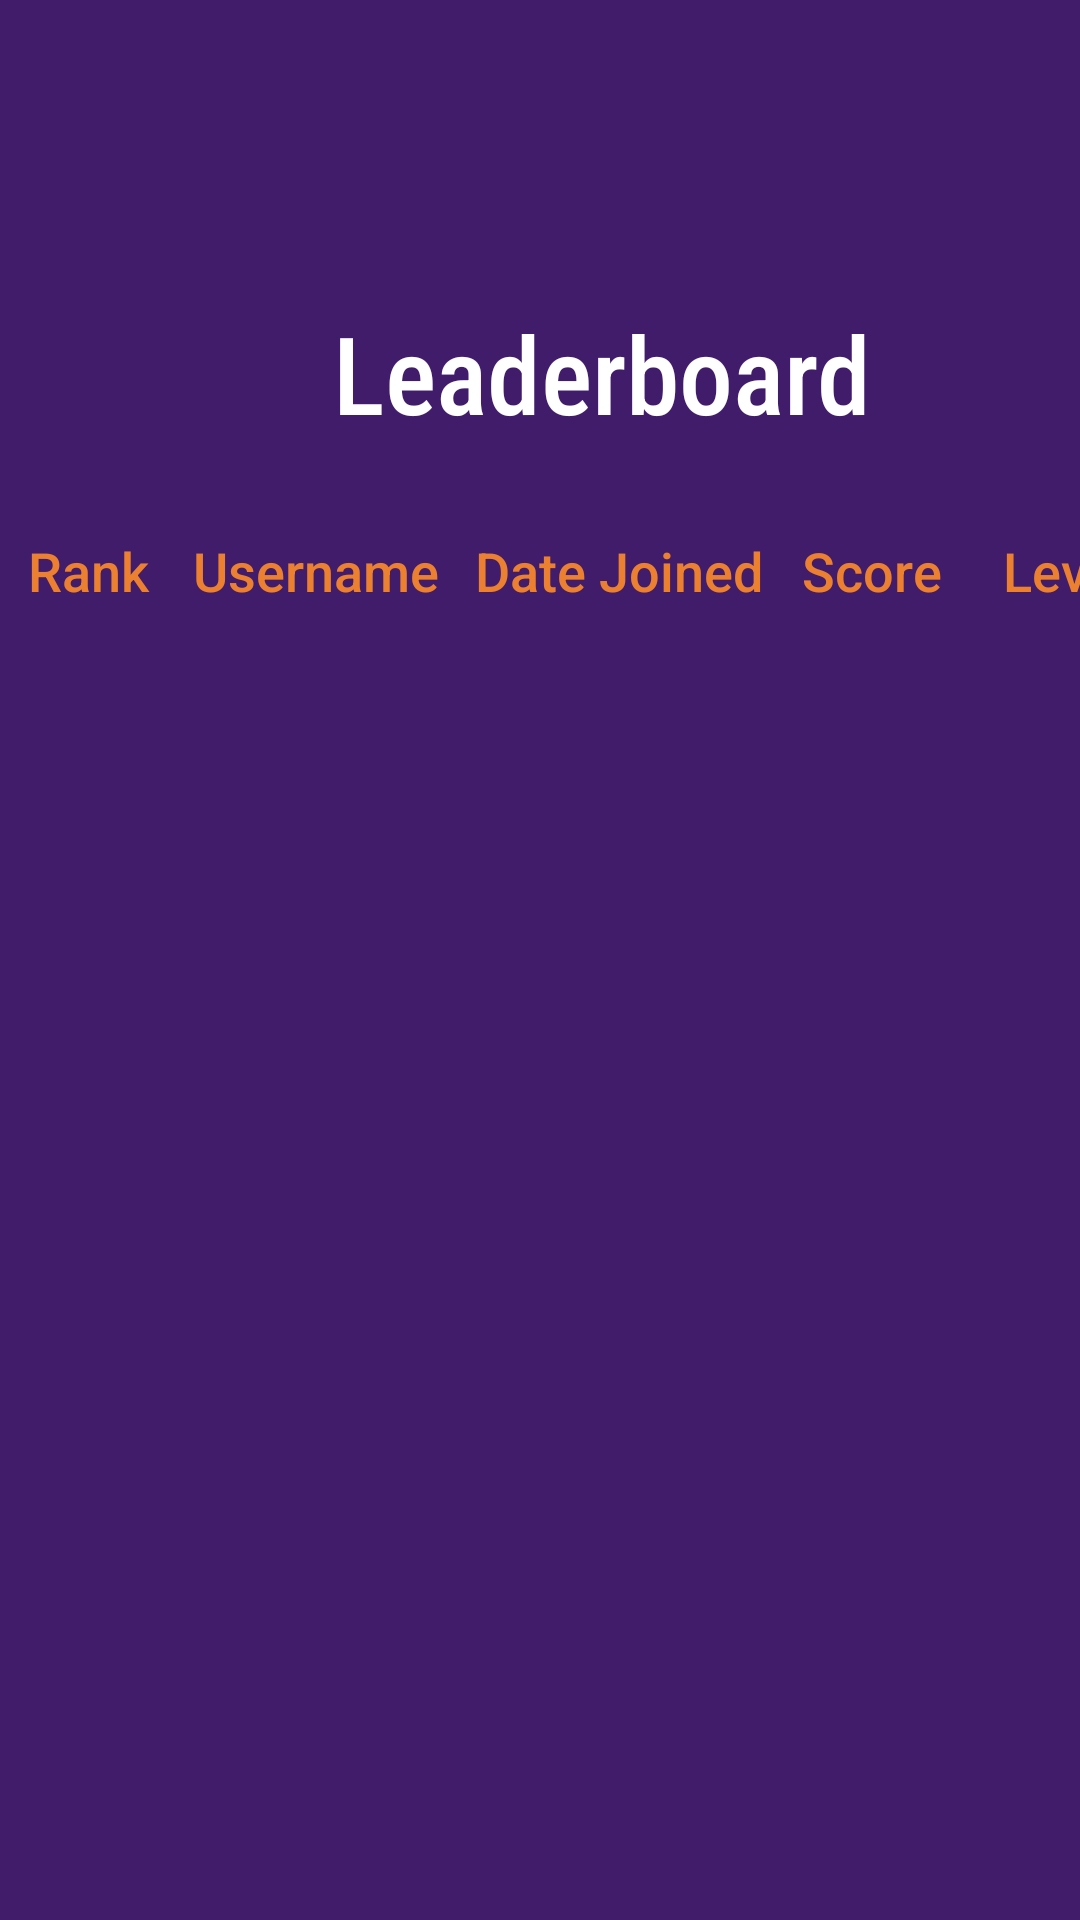

Write the Android layout XML for this screen, with the resource values it uses.
<!-- AndroidManifest.xml: application theme AppTheme -->
<!-- res/layout/activity_leaderboard.xml -->
<?xml version="1.0" encoding="utf-8"?>
<android.support.constraint.ConstraintLayout
    xmlns:android="http://schemas.android.com/apk/res/android"
    xmlns:app="http://schemas.android.com/apk/res-auto"
    xmlns:tools="http://schemas.android.com/tools"
    android:layout_width="match_parent"
    android:layout_height="match_parent">

    <LinearLayout
        android:layout_width="match_parent"
        android:layout_height="match_parent"
        android:orientation="vertical">

        <Space
            android:layout_width="match_parent"
            android:layout_height="100dp" />

        <LinearLayout
            android:layout_width="wrap_content"
            android:layout_height="78dp"
            android:orientation="horizontal">

            <Space
                android:layout_width="111dp"
                android:layout_height="wrap_content"
                android:layout_weight="0.33" />

            <TextView
                android:id="@+id/textView20"
                android:layout_width="wrap_content"
                android:layout_height="wrap_content"
                android:layout_weight="0.33"
                android:fontFamily="sans-serif-condensed-medium"
                android:text="Leaderboard"
                android:textColor="#FFFFFF"
                android:textSize="36sp" />

        </LinearLayout>

        <LinearLayout
            android:layout_width="match_parent"
            android:layout_height="42dp"
            android:orientation="horizontal">

            <TextView
                android:id="@+id/textView22"
                android:layout_width="59dp"
                android:layout_height="wrap_content"
                android:fontFamily="sans-serif-medium"
                android:text="Rank"
                android:textAlignment="center"
                android:textColor="#EB8031"
                android:textSize="18sp" />

            <TextView
                android:id="@+id/textView24"
                android:layout_width="93dp"
                android:layout_height="wrap_content"
                android:fontFamily="sans-serif-medium"
                android:text="Username"
                android:textAlignment="center"
                android:textColor="#EB8031"
                android:textSize="18sp" />

            <TextView
                android:id="@+id/textView25"
                android:layout_width="109dp"
                android:layout_height="wrap_content"
                android:fontFamily="sans-serif-medium"
                android:text="Date Joined"
                android:textAlignment="center"
                android:textColor="#EB8031"
                android:textSize="18sp" />

            <TextView
                android:id="@+id/textView26"
                android:layout_width="59dp"
                android:layout_height="wrap_content"
                android:fontFamily="sans-serif-medium"
                android:text="Score"
                android:textAlignment="center"
                android:textColor="#EB8031"
                android:textSize="18sp" />

            <TextView
                android:id="@+id/textView27"
                android:layout_width="71dp"
                android:layout_height="wrap_content"
                android:fontFamily="sans-serif-medium"
                android:text="Level"
                android:textAlignment="center"
                android:textColor="#EB8031"
                android:textSize="18sp" />
        </LinearLayout>

        <ListView
            android:id="@+id/leaderboardlist"
            android:layout_width="397dp"
            android:layout_height="535dp"
            android:layout_marginStart="8dp"
            android:layout_marginBottom="8dp" />

    </LinearLayout>

</android.support.constraint.ConstraintLayout>
<!-- resources referenced by this layout -->
<resources>
  <style name="AppTheme" parent="Theme.AppCompat.Light.DarkActionBar">
          
          <item name="colorPrimary">@color/colorPrimaryDark</item>
          <item name="colorPrimaryDark">@color/colorPrimaryDark</item>
          <item name="colorAccent">@color/colorAccent</item>
          <item name="android:windowBackground">@color/colorPrimary</item>
          <item name="android:actionMenuTextColor">@color/white</item>
          <item name="android:titleTextColor">@color/white</item>
      </style>
  <color name="colorPrimaryDark">#281143</color>
  <color name="colorAccent">#F57F09</color>
  <color name="colorPrimary">#411C6B</color>
  <color name="white">#FFFFFF</color>
</resources>
